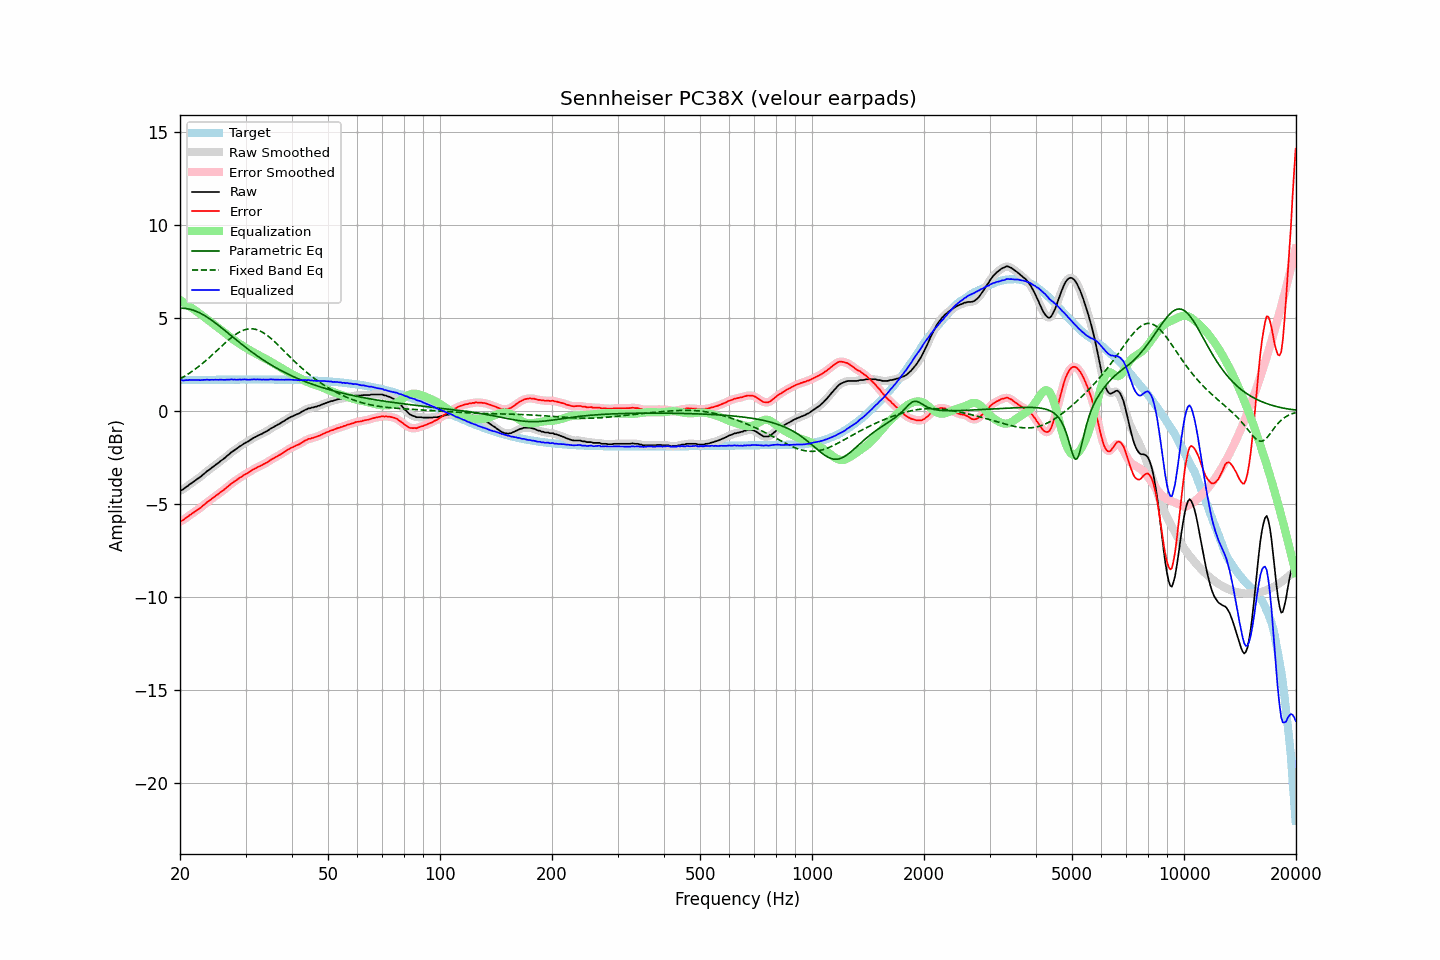

The file beside this chart, header and first rows:
frequency, raw, error, smoothed, error_smoothed, equalization, parametric_eq, fixed_band_eq, equalized_raw, equalized_smoothed, target
20.00, -4.30, -5.95, -4.30, -5.95, 5.97, 5.52, 1.72, 1.67, 1.66, 1.65
20.20, -4.26, -5.91, -4.26, -5.91, 5.91, 5.52, 1.77, 1.65, 1.65, 1.65
20.40, -4.22, -5.87, -4.21, -5.86, 5.85, 5.52, 1.82, 1.63, 1.64, 1.65
20.61, -4.15, -5.80, -4.15, -5.81, 5.80, 5.51, 1.87, 1.64, 1.64, 1.65
20.81, -4.08, -5.73, -4.09, -5.74, 5.74, 5.50, 1.92, 1.66, 1.65, 1.66
21.02, -4.03, -5.69, -4.02, -5.68, 5.68, 5.49, 1.98, 1.65, 1.66, 1.66
21.23, -3.95, -5.61, -3.96, -5.61, 5.62, 5.47, 2.04, 1.67, 1.66, 1.66
21.44, -3.90, -5.56, -3.90, -5.55, 5.56, 5.45, 2.10, 1.66, 1.66, 1.66
21.66, -3.83, -5.49, -3.83, -5.49, 5.50, 5.42, 2.16, 1.67, 1.66, 1.66
21.87, -3.78, -5.44, -3.77, -5.43, 5.44, 5.39, 2.22, 1.66, 1.66, 1.66
22.09, -3.71, -5.37, -3.71, -5.37, 5.37, 5.36, 2.28, 1.66, 1.66, 1.66
22.31, -3.65, -5.31, -3.65, -5.32, 5.31, 5.32, 2.35, 1.66, 1.66, 1.66
22.54, -3.59, -5.25, -3.59, -5.25, 5.25, 5.28, 2.41, 1.66, 1.66, 1.66
22.76, -3.53, -5.19, -3.52, -5.19, 5.18, 5.24, 2.48, 1.65, 1.66, 1.67
22.99, -3.45, -5.12, -3.45, -5.12, 5.12, 5.19, 2.55, 1.67, 1.66, 1.67
23.22, -3.38, -5.05, -3.38, -5.05, 5.05, 5.14, 2.63, 1.67, 1.67, 1.67
23.45, -3.31, -4.98, -3.31, -4.97, 4.98, 5.09, 2.70, 1.67, 1.67, 1.67
23.69, -3.23, -4.90, -3.24, -4.91, 4.91, 5.03, 2.77, 1.68, 1.67, 1.67
23.92, -3.18, -4.85, -3.17, -4.84, 4.85, 4.98, 2.85, 1.67, 1.67, 1.67
24.16, -3.11, -4.78, -3.11, -4.78, 4.78, 4.92, 2.93, 1.67, 1.67, 1.67
24.40, -3.04, -4.71, -3.04, -4.72, 4.71, 4.86, 3.01, 1.67, 1.67, 1.67
24.65, -2.98, -4.65, -2.98, -4.65, 4.65, 4.79, 3.09, 1.67, 1.67, 1.67
24.89, -2.91, -4.58, -2.91, -4.59, 4.59, 4.73, 3.17, 1.68, 1.67, 1.67
25.14, -2.85, -4.52, -2.85, -4.52, 4.52, 4.66, 3.25, 1.67, 1.67, 1.67
25.39, -2.79, -4.46, -2.78, -4.46, 4.46, 4.60, 3.33, 1.67, 1.68, 1.68
25.65, -2.71, -4.39, -2.72, -4.39, 4.39, 4.53, 3.41, 1.68, 1.68, 1.68
25.91, -2.65, -4.33, -2.65, -4.33, 4.33, 4.46, 3.49, 1.68, 1.67, 1.68
26.16, -2.59, -4.27, -2.58, -4.26, 4.26, 4.39, 3.57, 1.67, 1.67, 1.68
26.43, -2.52, -4.20, -2.52, -4.20, 4.19, 4.32, 3.65, 1.67, 1.67, 1.68
26.69, -2.44, -4.12, -2.44, -4.12, 4.12, 4.25, 3.72, 1.68, 1.68, 1.68
26.96, -2.37, -4.05, -2.37, -4.05, 4.05, 4.18, 3.80, 1.68, 1.68, 1.68
27.23, -2.30, -3.98, -2.30, -3.98, 3.98, 4.10, 3.87, 1.68, 1.69, 1.68
27.50, -2.22, -3.90, -2.23, -3.91, 3.92, 4.03, 3.94, 1.70, 1.69, 1.68
27.77, -2.17, -3.85, -2.16, -3.85, 3.85, 3.96, 4.01, 1.68, 1.69, 1.68
28.05, -2.10, -3.78, -2.10, -3.79, 3.79, 3.89, 4.08, 1.69, 1.68, 1.68
28.33, -2.05, -3.73, -2.04, -3.73, 3.72, 3.82, 4.13, 1.67, 1.68, 1.68
28.62, -1.98, -3.66, -1.98, -3.67, 3.66, 3.75, 4.19, 1.68, 1.68, 1.68
28.90, -1.92, -3.60, -1.92, -3.61, 3.61, 3.68, 4.24, 1.69, 1.68, 1.68
29.19, -1.87, -3.55, -1.86, -3.55, 3.55, 3.61, 4.29, 1.68, 1.69, 1.69
29.48, -1.81, -3.49, -1.81, -3.49, 3.50, 3.54, 4.32, 1.69, 1.69, 1.69
29.78, -1.75, -3.44, -1.75, -3.44, 3.44, 3.47, 4.36, 1.69, 1.69, 1.69
30.08, -1.70, -3.39, -1.70, -3.39, 3.39, 3.41, 4.38, 1.69, 1.69, 1.69
30.38, -1.66, -3.35, -1.66, -3.34, 3.34, 3.34, 4.40, 1.68, 1.68, 1.69
30.68, -1.61, -3.30, -1.61, -3.29, 3.28, 3.27, 4.41, 1.68, 1.68, 1.69
30.99, -1.55, -3.24, -1.55, -3.24, 3.23, 3.21, 4.42, 1.68, 1.68, 1.69
31.30, -1.49, -3.18, -1.49, -3.18, 3.18, 3.15, 4.41, 1.69, 1.69, 1.69
31.61, -1.44, -3.13, -1.44, -3.13, 3.14, 3.08, 4.40, 1.70, 1.69, 1.69
31.93, -1.40, -3.09, -1.39, -3.08, 3.09, 3.02, 4.39, 1.69, 1.69, 1.69
32.24, -1.35, -3.04, -1.35, -3.04, 3.04, 2.96, 4.36, 1.69, 1.69, 1.69
32.57, -1.31, -3.00, -1.31, -3.00, 3.00, 2.90, 4.33, 1.69, 1.69, 1.69
32.89, -1.27, -2.96, -1.27, -2.95, 2.95, 2.84, 4.29, 1.69, 1.69, 1.69
33.22, -1.23, -2.92, -1.23, -2.91, 2.91, 2.78, 4.25, 1.68, 1.68, 1.69
33.55, -1.18, -2.87, -1.18, -2.87, 2.87, 2.73, 4.19, 1.69, 1.68, 1.69
33.89, -1.14, -2.83, -1.14, -2.83, 2.82, 2.67, 4.14, 1.68, 1.68, 1.69
34.23, -1.09, -2.78, -1.09, -2.77, 2.77, 2.61, 4.08, 1.68, 1.68, 1.69
34.57, -1.04, -2.73, -1.03, -2.72, 2.72, 2.56, 4.01, 1.68, 1.69, 1.69
34.92, -0.97, -2.66, -0.98, -2.66, 2.67, 2.51, 3.94, 1.70, 1.69, 1.69
35.27, -0.92, -2.60, -0.92, -2.61, 2.62, 2.46, 3.87, 1.70, 1.69, 1.68
35.62, -0.88, -2.56, -0.87, -2.56, 2.56, 2.40, 3.79, 1.68, 1.69, 1.68
35.97, -0.83, -2.51, -0.83, -2.51, 2.51, 2.35, 3.71, 1.68, 1.69, 1.68
... 635 more rows
